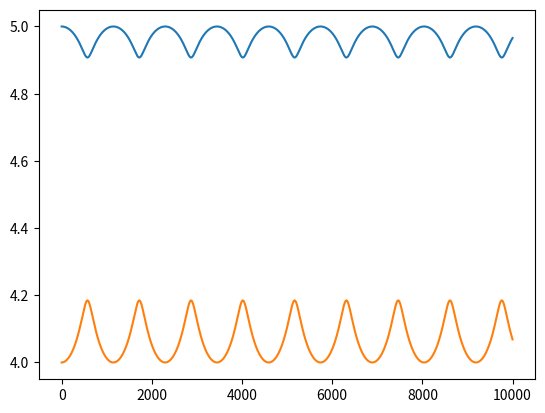

Source code (Python):
#!/usr/bin/env python3
#lennard-jones potential, distance between two points using coordinates
#then also calculating forces
import numpy as np
import matplotlib.pyplot as plt
import math
xi,xj = 1,2
yi,yj = 4,5
epsilon= 1 #dołek w potencjale
sigma= 1 #rozmiar atomu
dt = 0.001 #krok czasowy
Xi_p = []
t_p = []
Xj_p = []
Yi_p = []
Yj_p = []
mi=1
mj=2
def lennard(r, epsilon, sigma):
	U= 4* epsilon* ((sigma/r)**12-(sigma/r)**6)
	return U
def distance_2d(xi,yi,xj,yj):
	r = math.sqrt((xi-xj)**2+(yi-yj)**2)
	return r
def force(r):
	F= -(48*r**(-13)-24*r**(-7))
	return F
#r = distance_2d(xi,yi,xj,yj)
#print(r)
#przechowywanie poprzednich pozycji
xi_prev, yi_prev = xi, yi
xj_prev, yj_prev = xj, yj
#dla kazdego kroku trzeba policzyc siłe i wektor, wiec petla
for step in range(10000):
	
	#wektor odległości
	rx=xj-xi
	ry=yj-yi
	print("r vector from:", rx, ry)
	r = math.sqrt(rx**2+ry**2)
	F = force(r) #force
	print(r, F)

	#rozkład siły na osie, czyli Fix /Fiy=rx/ry 
	#Fix^2+Fiy^2=F^2
	Fiy=F*ry/r
	Fix=F*rx/r
	#acceleration=force ax=Fx ay=Fy
	axi = Fix/mi
	ayi = Fiy/mi
	axj = -Fix/mj
	ayj = -Fiy/mj
	#first position in timestep r(t-dt)=r(t)
	
	#next position in timestep
	#r(t+dt)=2r(t)-r(t-dt)+dt**2*acc(t)
	#Verlet integration
	xi_new =2*xi-xi_prev+axi*dt**2
	yi_new =2*yi-yi_prev+ayi*dt**2
	xj_new =2*xj-xj_prev+axj*dt**2
	yj_new =2*yj-yj_prev+ayj*dt**2
	#new position
	xi_prev=xi
	yi_prev=yi
	xj_prev = xj
	yj_prev = yj
	xi, xj = xi_new, xj_new 
	yi, yj = yi_new,yj_new
	print(step, xi, xj, yi, yj)
	Xi_p.append(xi)
	Xj_p.append(xj)
	Yi_p.append(yi)
	Yj_p.append(yj)
	t_p.append(step)
#print(t_p)
#plt.plot(Xi_p, Yi_p)
#plt.plot(Xj_p,Yj_p)
plt.plot(t_p,Yj_p)
plt.plot(t_p,Yi_p)
plt.show()
